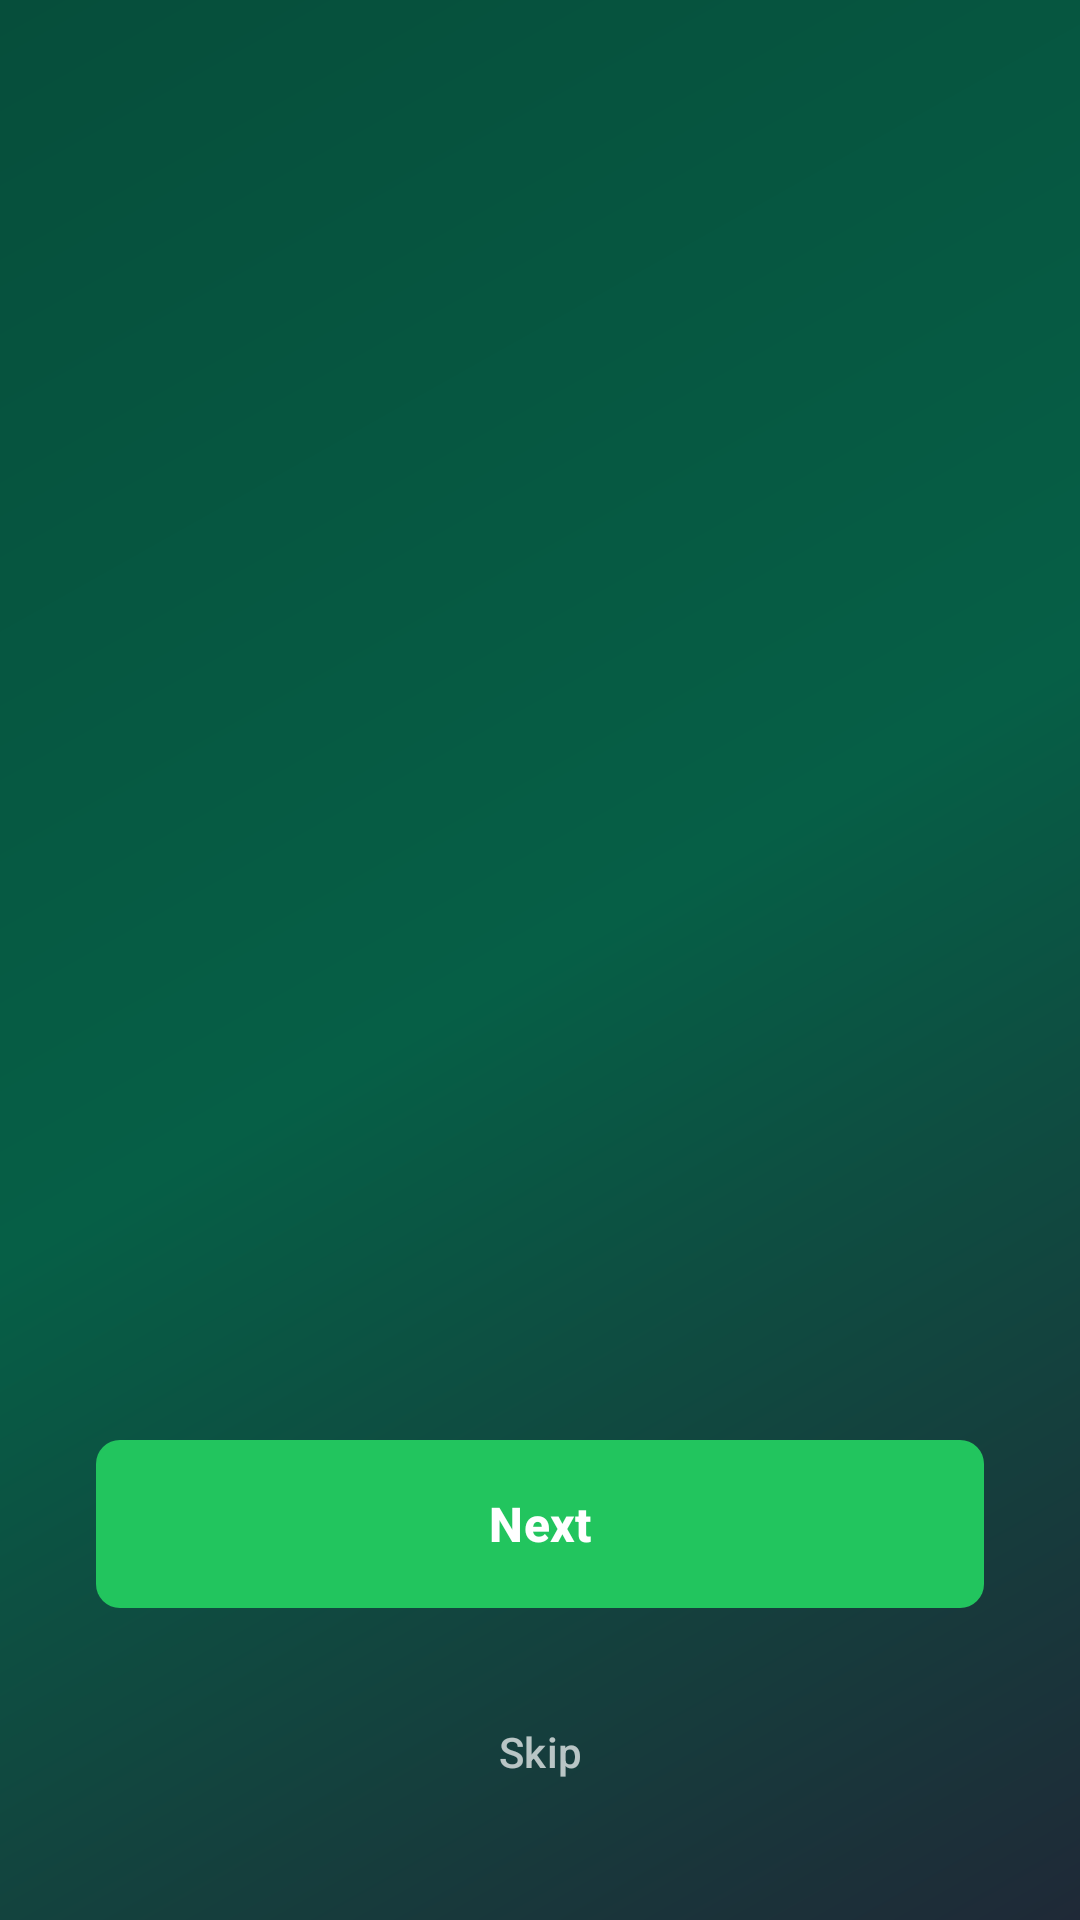

The Android layout XML behind this screen, and the referenced resources:
<!-- AndroidManifest.xml: activity theme Theme.UniverseChat -->
<!-- res/layout/activity_onboarding.xml -->
<?xml version="1.0" encoding="utf-8"?>
<androidx.constraintlayout.widget.ConstraintLayout xmlns:android="http://schemas.android.com/apk/res/android"
    xmlns:app="http://schemas.android.com/apk/res-auto"
    android:layout_width="match_parent"
    android:layout_height="match_parent"
    android:background="@drawable/gradient_background">

    <androidx.viewpager2.widget.ViewPager2
        android:id="@+id/viewPager"
        android:layout_width="0dp"
        android:layout_height="0dp"
        app:layout_constraintBottom_toTopOf="@+id/tabLayout"
        app:layout_constraintEnd_toEndOf="parent"
        app:layout_constraintStart_toStartOf="parent"
        app:layout_constraintTop_toTopOf="parent" />

    <com.google.android.material.tabs.TabLayout
        android:id="@+id/tabLayout"
        android:layout_width="wrap_content"
        android:layout_height="wrap_content"
        android:layout_marginBottom="16dp"
        app:layout_constraintBottom_toTopOf="@+id/btnNext"
        app:layout_constraintEnd_toEndOf="parent"
        app:layout_constraintStart_toStartOf="parent"
        app:tabBackground="@drawable/tab_selector"
        app:tabGravity="center"
        app:tabIndicatorHeight="0dp" />

    <com.google.android.material.button.MaterialButton
        android:id="@+id/btnNext"
        android:layout_width="0dp"
        android:layout_height="56dp"
        android:layout_marginStart="32dp"
        android:layout_marginEnd="32dp"
        android:layout_marginBottom="24dp"
        android:background="@drawable/btn_primary"
        android:text="Next"
        android:textAllCaps="false"
        android:textColor="@android:color/white"
        android:textSize="16sp"
        android:textStyle="bold"
        app:layout_constraintBottom_toTopOf="@+id/btnSkip"
        app:layout_constraintEnd_toEndOf="parent"
        app:layout_constraintStart_toStartOf="parent" />

    <com.google.android.material.button.MaterialButton
        android:id="@+id/btnSkip"
        android:layout_width="wrap_content"
        android:layout_height="wrap_content"
        android:layout_marginBottom="32dp"
        android:background="@android:color/transparent"
        android:text="Skip"
        android:textAllCaps="false"
        android:textColor="#B3FFFFFF"
        android:textSize="14sp"
        app:layout_constraintBottom_toBottomOf="parent"
        app:layout_constraintEnd_toEndOf="parent"
        app:layout_constraintStart_toStartOf="parent" />

</androidx.constraintlayout.widget.ConstraintLayout>
<!-- resources referenced by this layout -->
<resources>
  <!-- drawable btn_primary (drawable) -->
  <?xml version="1.0" encoding="utf-8"?>
  <shape xmlns:android="http://schemas.android.com/apk/res/android">
      <gradient
          android:angle="90"
          android:endColor="#10B981"
          android:startColor="#22C55E"
          android:type="linear" />
      <corners android:radius="8dp" />
  </shape>
  <!-- drawable gradient_background (drawable) -->
  <?xml version="1.0" encoding="utf-8"?>
  <shape xmlns:android="http://schemas.android.com/apk/res/android">
      <gradient
          android:angle="135"
          android:endColor="#064E3B"
          android:centerColor="#065F46"
          android:startColor="#1F2937"
          android:type="linear" />
  </shape>
  <!-- drawable tab_selector (drawable) -->
  <?xml version="1.0" encoding="utf-8"?>
  <selector xmlns:android="http://schemas.android.com/apk/res/android">
      <item android:state_selected="true">
          <shape android:shape="oval">
              <solid android:color="@color/green_500" />
              <size android:width="8dp" android:height="8dp" />
          </shape>
      </item>
      <item>
          <shape android:shape="oval">
              <solid android:color="#4D4D4D" />
              <size android:width="8dp" android:height="8dp" />
          </shape>
      </item>
  </selector>
  <style name="Theme.UniverseChat" parent="Base.Theme.UniverseChat" />
  <color name="green_500">#22C55E</color>
  <style name="Base.Theme.UniverseChat" parent="Theme.Material3.Dark.NoActionBar">
          <item name="colorPrimary">@color/green_500</item>
          <item name="colorPrimaryVariant">@color/green_700</item>
          <item name="colorOnPrimary">@android:color/white</item>
          <item name="colorSecondary">@color/emerald_500</item>
          <item name="colorSecondaryVariant">@color/emerald_600</item>
          <item name="colorOnSecondary">@android:color/white</item>
          <item name="android:statusBarColor">@color/gray_900</item>
          <item name="android:windowBackground">@color/gray_900</item>
      </style>
  <color name="green_700">#15803D</color>
  <color name="emerald_500">#10B981</color>
  <color name="emerald_600">#059669</color>
  <color name="gray_900">#111827</color>
</resources>
